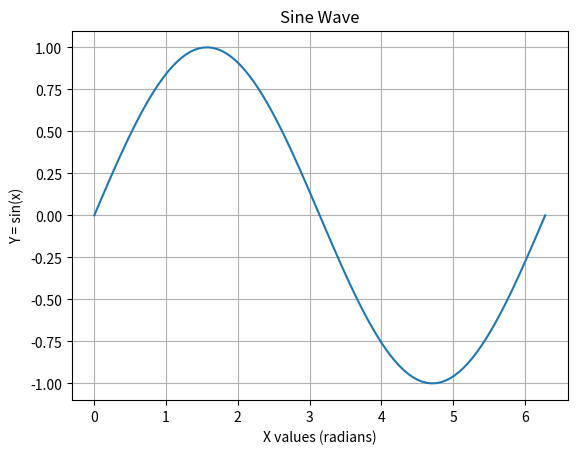

Python code for this plot:
import numpy as np
import matplotlib.pyplot as plt

x = np.linspace(0, 2 * np.pi, 100)
y = np.sin(x)

plt.plot(x, y)
plt.xlabel("X values (radians)")
plt.ylabel("Y = sin(x)")
plt.title("Sine Wave")
plt.grid(True)

plt.show()   # 👈 This line actually displays the graph in PyCharm
